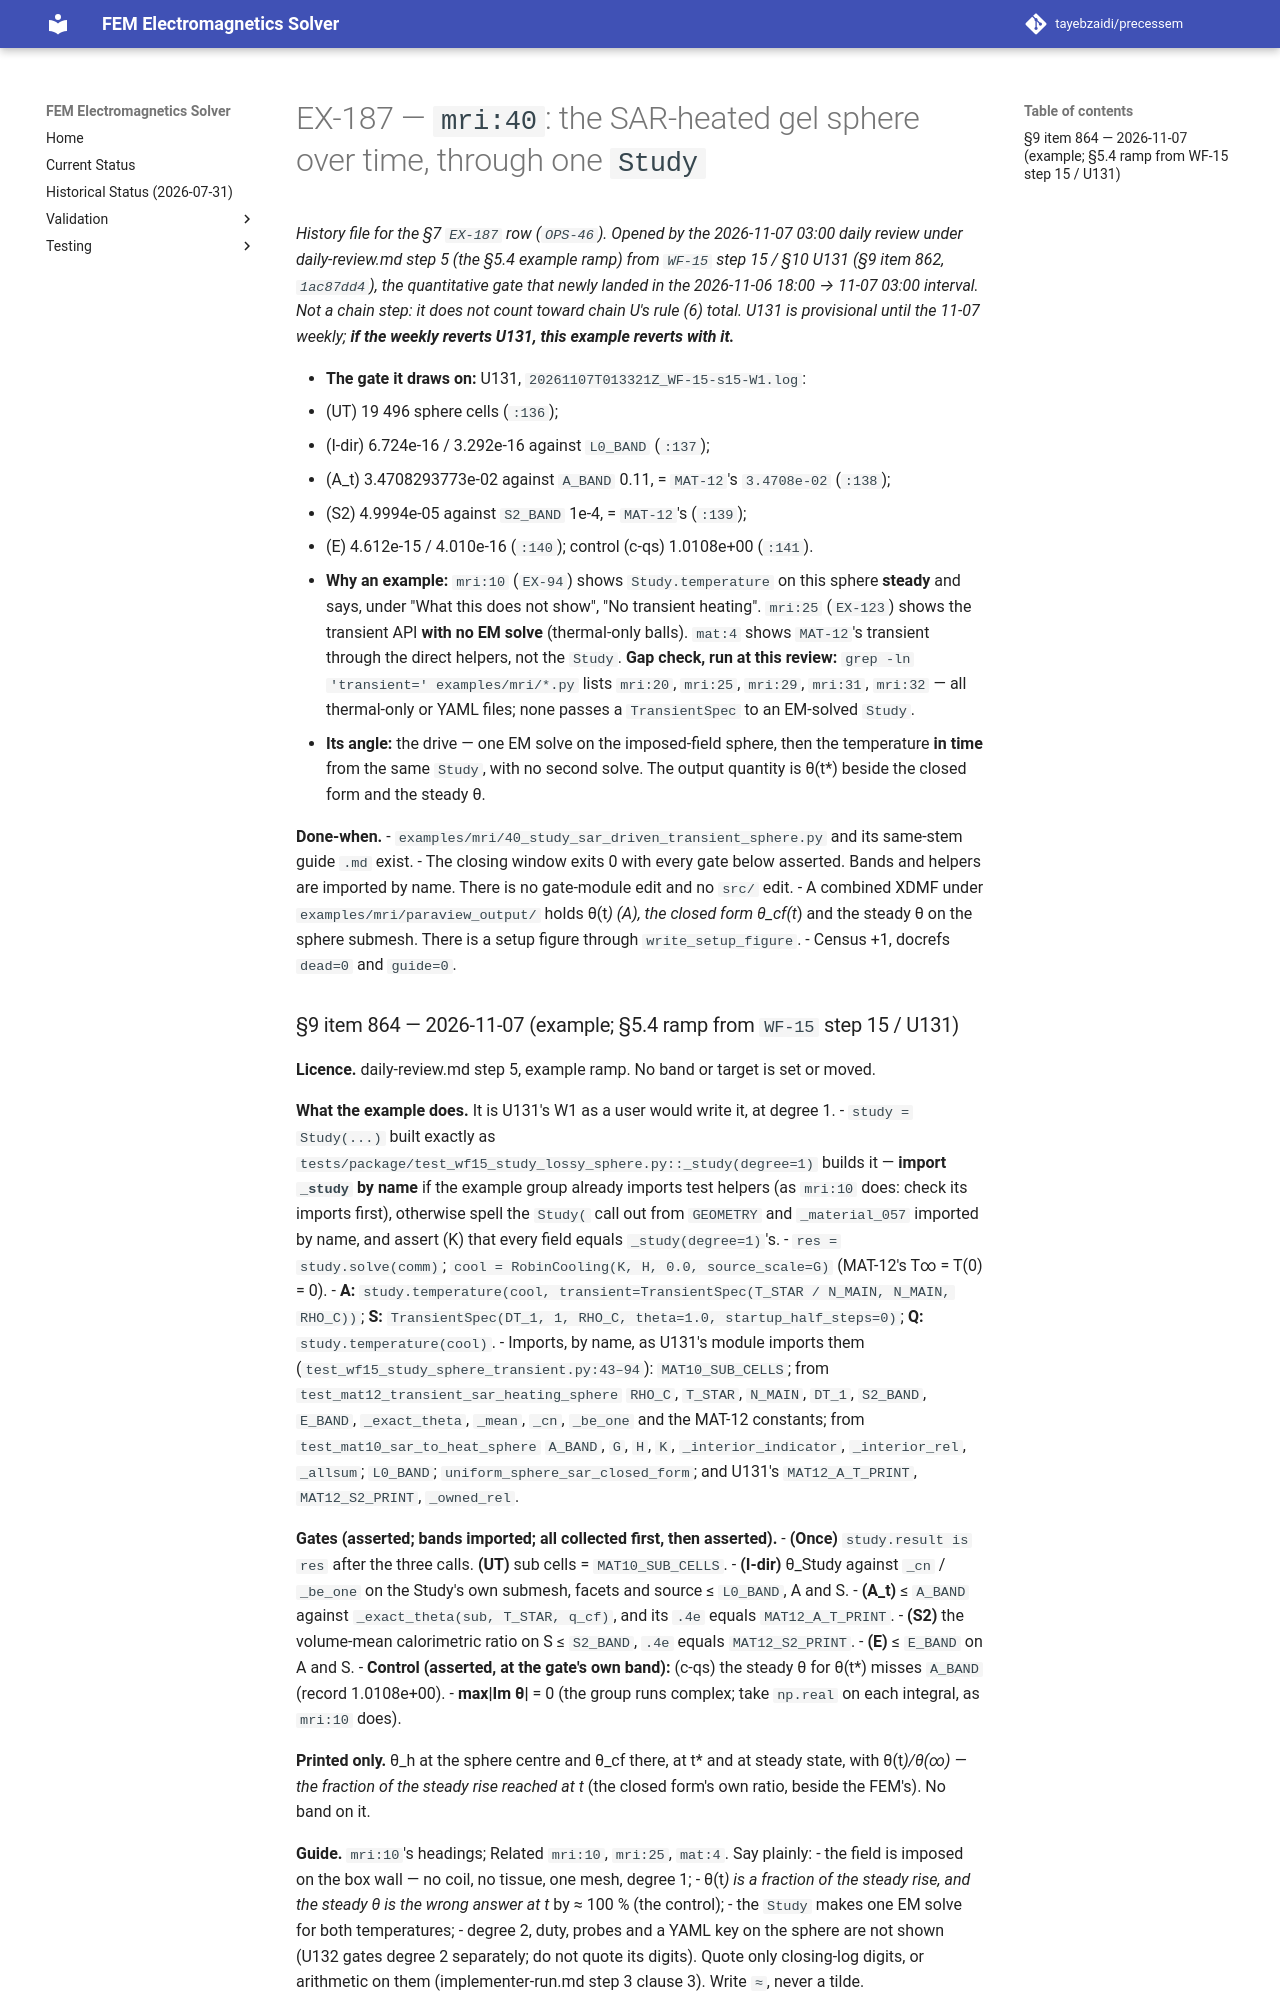

repository: tayebzaidi/precessem · page: planning/chunks/EX-187/index.html · generator: mkdocs

# EX-187 — `mri:40`: the SAR-heated gel sphere over time, through one `Study`

*History file for the §7 `EX-187` row (`OPS-46`). Opened by the 2026-11-07 03:00 daily review under daily-review.md step 5 (the §5.4 example ramp) from `WF-15` step 15 / §10 U131 (§9 item 862, `1ac87dd4`), the quantitative gate that newly landed in the 2026-11-06 18:00 → 11-07 03:00 interval. Not a chain step: it does not count toward chain U's rule (6) total. U131 is provisional until the 11-07 weekly; **if the weekly reverts U131, this example reverts with it.***

- **The gate it draws on:** U131, `20261107T013321Z_WF-15-s15-W1.log`:
  - (UT) 19 496 sphere cells (`:136`);
  - (I-dir) 6.724e-16 / 3.292e-16 against `L0_BAND` (`:137`);
  - (A_t) 3.4708293773e-02 against `A_BAND` 0.11, = `MAT-12`'s `3.4708e-02` (`:138`);
  - (S2) 4.9994e-05 against `S2_BAND` 1e-4, = `MAT-12`'s (`:139`);
  - (E) 4.612e-15 / 4.010e-16 (`:140`); control (c-qs) 1.0108e+00 (`:141`).
- **Why an example:** `mri:10` (`EX-94`) shows `Study.temperature` on this sphere **steady** and says, under "What this does not show", "No transient heating". `mri:25` (`EX-123`) shows the transient API **with no EM solve** (thermal-only balls). `mat:4` shows `MAT-12`'s transient through the direct helpers, not the `Study`. **Gap check, run at this review:** `grep -ln 'transient=' examples/mri/*.py` lists `mri:20`, `mri:25`, `mri:29`, `mri:31`, `mri:32` — all thermal-only or YAML files; none passes a `TransientSpec` to an EM-solved `Study`.
- **Its angle:** the drive — one EM solve on the imposed-field sphere, then the temperature **in time** from the same `Study`, with no second solve. The output quantity is θ(t*) beside the closed form and the steady θ.

**Done-when.**
- `examples/mri/40_study_sar_driven_transient_sphere.py` and its same-stem guide `.md` exist.
- The closing window exits 0 with every gate below asserted. Bands and helpers are imported by name. There is no gate-module edit and no `src/` edit.
- A combined XDMF under `examples/mri/paraview_output/` holds θ(t*) (A), the closed form θ_cf(t*) and the steady θ on the sphere submesh. There is a setup figure through `write_setup_figure`.
- Census +1, docrefs `dead=0` and `guide=0`.
